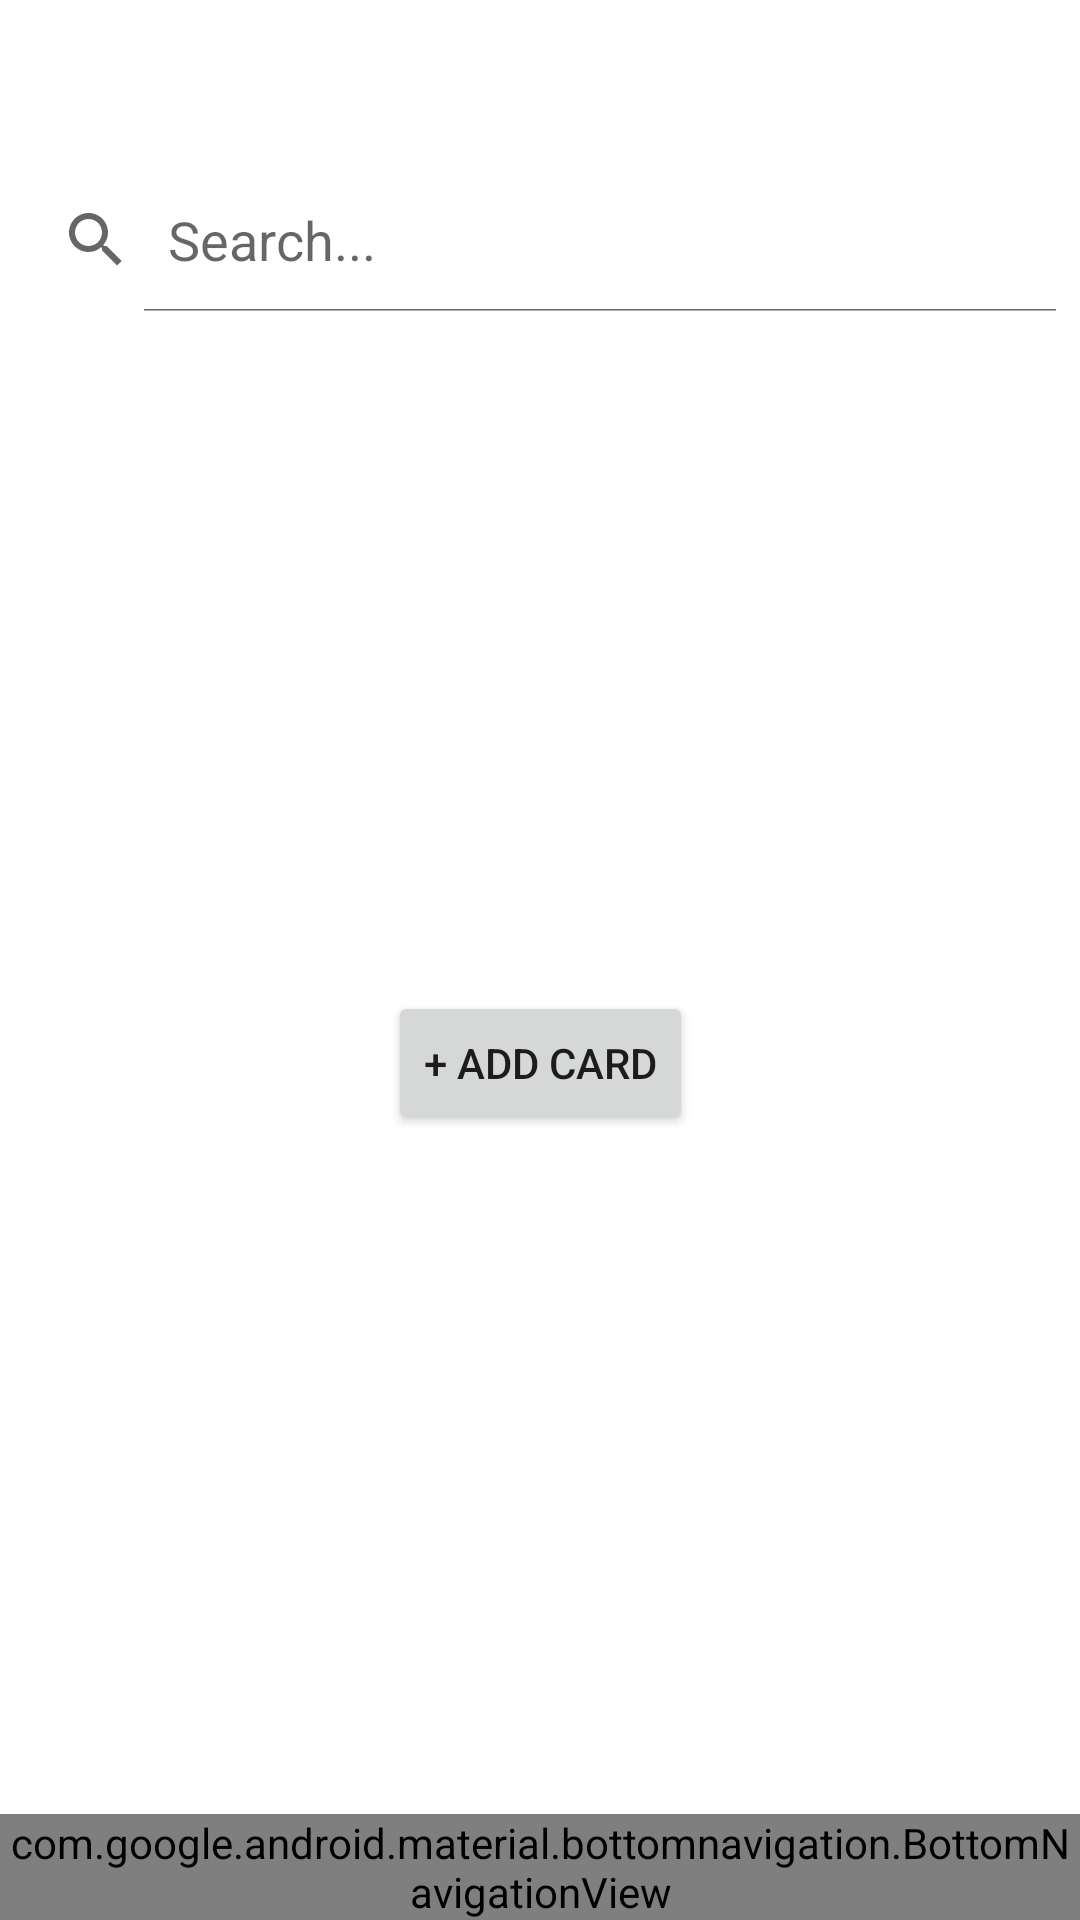

Here is an Android app screen rendered from its layout file. Give the layout XML and the strings, colors and styles it references.
<!-- AndroidManifest.xml: application theme Theme.MyApplication_MemCardPro -->
<!-- res/layout/activity_main.xml -->
<?xml version="1.0" encoding="utf-8"?>
<androidx.constraintlayout.widget.ConstraintLayout xmlns:android="http://schemas.android.com/apk/res/android"
    xmlns:app="http://schemas.android.com/apk/res-auto"
    xmlns:tools="http://schemas.android.com/tools"
    android:id="@+id/container"
    android:layout_width="match_parent"
    android:layout_height="match_parent"
    android:paddingTop="?attr/actionBarSize">


    <com.google.android.material.bottomnavigation.BottomNavigationView
        android:id="@+id/nav_view"
        android:layout_width="0dp"
        android:layout_height="wrap_content"
        android:layout_marginStart="0dp"
        android:layout_marginEnd="0dp"
        android:background="?android:attr/windowBackground"
        app:layout_constraintBottom_toBottomOf="parent"
        app:layout_constraintLeft_toLeftOf="parent"
        app:layout_constraintRight_toRightOf="parent"
        app:menu="@menu/bottom_nav_menu"
        tools:ignore="VisualLintBottomNav" />

    <Button
        android:id="@+id/button"
        android:layout_width="wrap_content"
        android:layout_height="wrap_content"
        android:text="@string/add_card"
        app:layout_constraintEnd_toEndOf="parent"
        app:layout_constraintHorizontal_bias="0.5"
        app:layout_constraintStart_toStartOf="parent"
        app:layout_constraintTop_toTopOf="@+id/cardContainer"
        tools:ignore="MissingConstraints,VisualLintOverlap" />


    <LinearLayout
        android:id="@+id/cardContainer"
        android:layout_width="match_parent"
        android:layout_height="wrap_content"
        android:orientation="vertical"
        app:layout_constraintBottom_toTopOf="@id/nav_view"
        app:layout_constraintLeft_toLeftOf="parent"
        app:layout_constraintRight_toRightOf="parent"
        app:layout_constraintTop_toBottomOf="@id/nav_host_fragment_activity_main"
        app:layout_constraintTop_toTopOf="parent"
        tools:ignore="NotSibling,VisualLintCustomView">

        <androidx.fragment.app.FragmentContainerView
            android:id="@+id/nav_host_fragment_activity_main"
            android:name="androidx.navigation.fragment.NavHostFragment"
            android:layout_width="match_parent"
            android:layout_height="0dp"
            app:defaultNavHost="true"
            app:navGraph="@navigation/mobile_navigation" />
    </LinearLayout>

    <androidx.recyclerview.widget.RecyclerView
        android:id="@+id/recyclerView"
        android:layout_width="match_parent"
        android:layout_height="match_parent" />

    
    <FrameLayout
        android:id="@+id/fragment_container"
        android:layout_width="match_parent"
        android:layout_height="match_parent"
        android:name="com.example.myapplication_memcardpro.ui.dashboard.DashboardFragment" />


    <SearchView
        android:id="@+id/search_view"
        android:layout_width="match_parent"
        android:layout_height="wrap_content"
        android:background="@android:color/transparent"
        android:iconifiedByDefault="false"
        android:queryHint="Search..."
        app:layout_constraintEnd_toEndOf="parent"
        app:layout_constraintStart_toStartOf="parent"
        tools:ignore="MissingConstraints"
        tools:layout_editor_absoluteY="-16dp"></SearchView>


</androidx.constraintlayout.widget.ConstraintLayout>
<!-- resources referenced by this layout -->
<resources>
  <string name="add_card">+ Add Card</string>
  <style name="Theme.MyApplication_MemCardPro" parent="Theme.MaterialComponents.DayNight.DarkActionBar">
          
          <item name="colorPrimary">@color/purple_500</item>
          <item name="colorPrimaryVariant">@color/purple_700</item>
          <item name="colorOnPrimary">@color/white</item>
          
          <item name="colorSecondary">@color/teal_200</item>
          <item name="colorSecondaryVariant">@color/teal_700</item>
          <item name="colorOnSecondary">@color/black</item>
          
          <item name="android:statusBarColor">?attr/colorPrimaryVariant</item>
          
      </style>
  <!-- not gathered from this repository: default colours our renderer supplied (Android Studio template values) -->
  <color name="purple_500">#FF6200EE</color>
  <color name="purple_700">#FF3700B3</color>
  <color name="teal_200">#FF03DAC5</color>
  <color name="teal_700">#FF018786</color>
  <color name="black">#FF000000</color>
  <color name="white">#FFFFFFFF</color>
</resources>
